Image classification data set "dataset" (RageQuitters/Mahjong on GitHub). Class labels (34): 1 bam, 1 CHAR, 1 dot, 2 bam, 2 CHAR, 2 dot, 3 bam, 3 CHAR, 3 dot, 4 bam, 4 CHAR, 4 dot, 5 bam, 5 CHAR, 5 dot, 6 bam, 6 CHAR, 6 dot, 7 bam, 7 CHAR, 7 dot, 8 bam, 8 CHAR, 8 dot, 9 bam, 9 CHAR, 9 dot, east wind tile, green dragon tile, north wind tile, red dragon tile, south wind tile, west wind tile, white dragon tile.

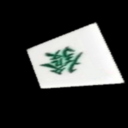
Label: green dragon tile

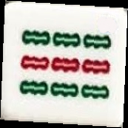
Label: 9 bam

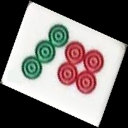
Label: 7 dot

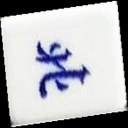
Label: north wind tile

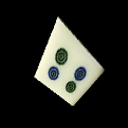
Label: 4 dot

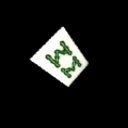
Label: 8 bam
